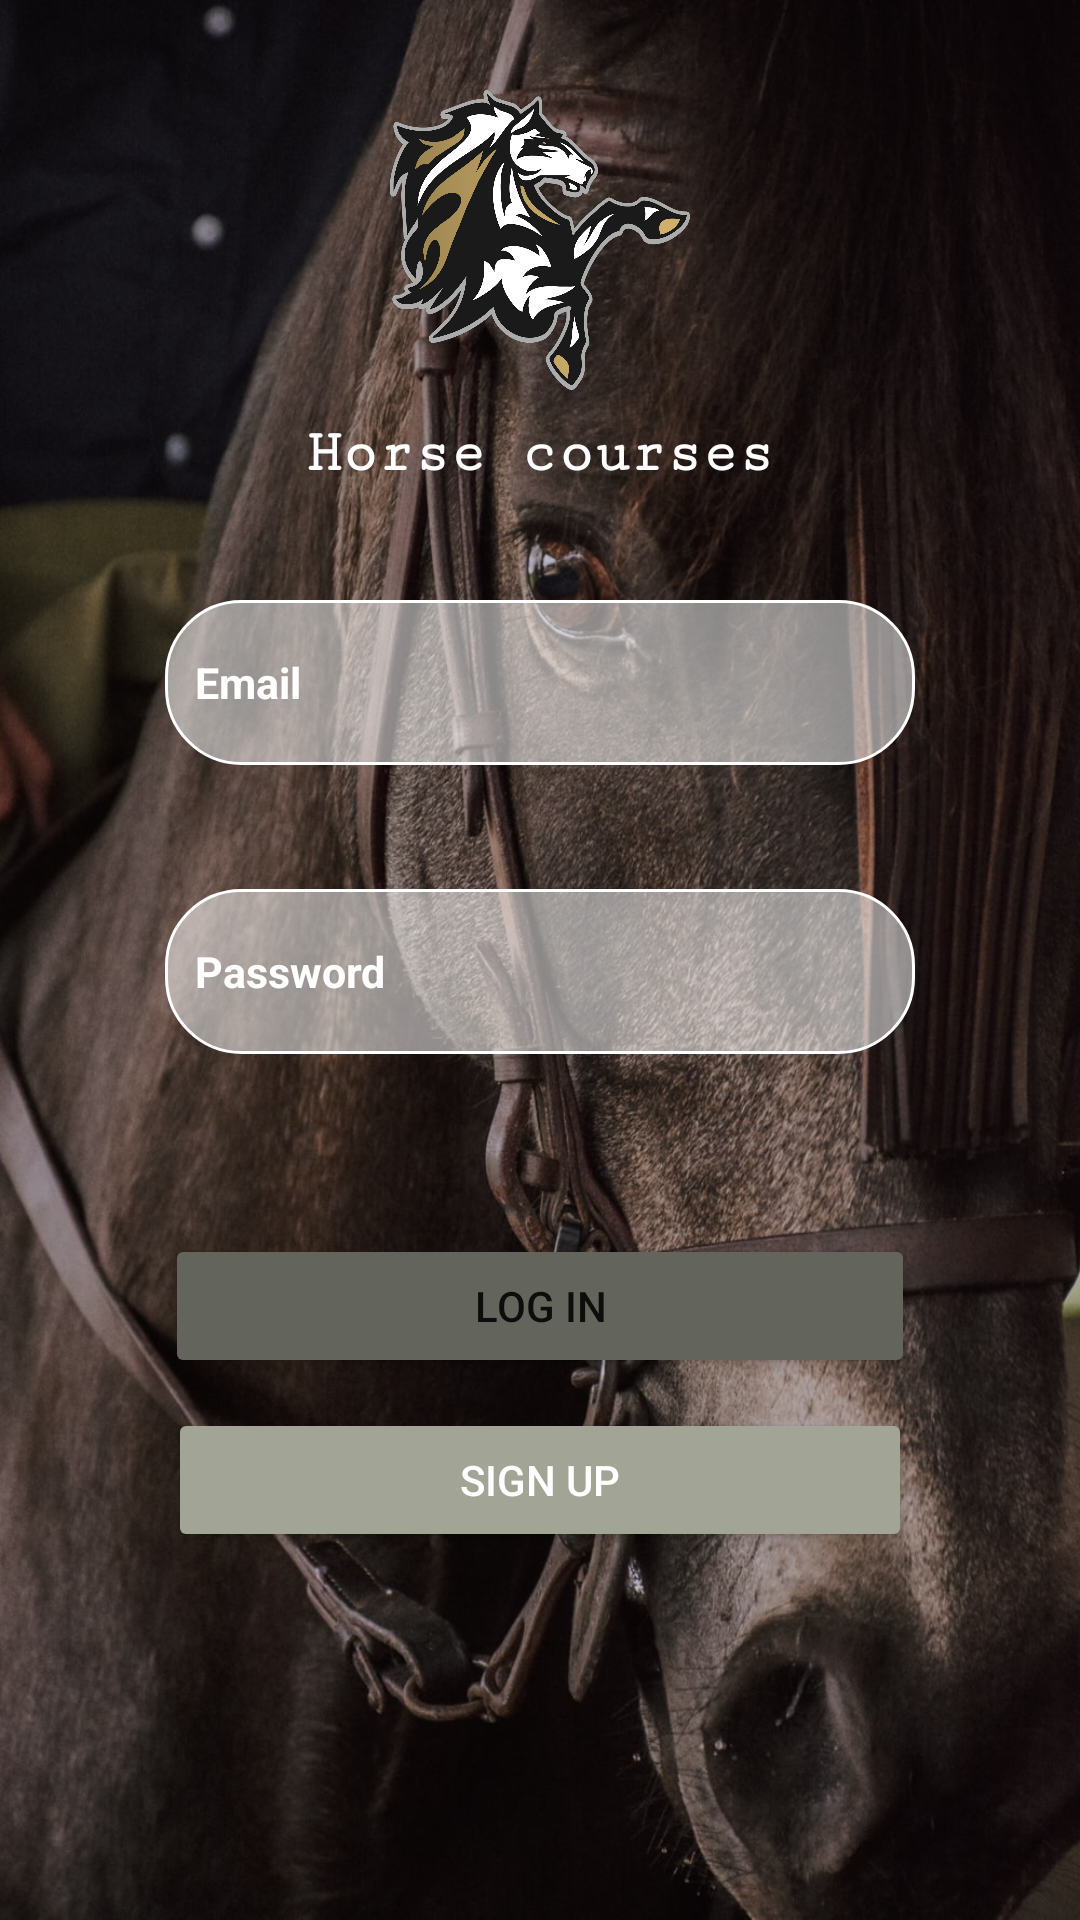

Layout XML and referenced resources for this Android screen:
<!-- AndroidManifest.xml: application theme Theme.LightTheme -->
<!-- res/layout/activity_main.xml -->
<?xml version="1.0" encoding="utf-8"?>
<RelativeLayout xmlns:android="http://schemas.android.com/apk/res/android"
    xmlns:app="http://schemas.android.com/apk/res-auto"
    xmlns:tools="http://schemas.android.com/tools"
    android:layout_width="125pt"
    android:layout_height="250pt"
    android:layout_gravity="center"
    android:background="@color/background"
    tools:context=".MainActivity">

    <include
        android:id="@+id/login_page_fragment_container"
        layout="@layout/fragment_login_page"
        android:layout_width="match_parent"
        android:layout_height="match_parent" />


</RelativeLayout>
<!-- res/layout/fragment_login_page.xml (included above) -->
<?xml version="1.0" encoding="utf-8"?>
<RelativeLayout xmlns:android="http://schemas.android.com/apk/res/android"
    xmlns:app="http://schemas.android.com/apk/res-auto"
    xmlns:tools="http://schemas.android.com/tools"
    android:layout_width="135pt"
    android:layout_height="290pt"
    android:layout_gravity="center"
    android:layout_centerHorizontal="true"
    android:layout_centerVertical="true"
    android:background="@drawable/wallpaper"
    android:id="@+id/fragment_Login"
    tools:context=".Login_Fragment">

    <TextView
        android:layout_width="wrap_content"
        android:layout_height="wrap_content"
        android:text="Horse courses"
        android:textColor="@color/white"
        android:textSize="20dp"
        android:textStyle="bold"
        android:layout_centerHorizontal="true"
        android:layout_marginTop="140dp"
        android:fontFamily="serif-monospace"/>

    <ImageView
        android:layout_width="100dp"
        android:layout_height="100dp"
        android:layout_centerHorizontal="true"
        android:layout_marginTop="30dp"
        android:background="@drawable/logo" />

    <EditText
        android:id="@+id/email_login"
        android:layout_width="250dp"
        android:layout_height="55dp"
        android:layout_centerHorizontal="true"
        android:layout_marginTop="200dp"
        android:layout_marginBottom="20pt"
        android:background="@drawable/shape_mail"
        android:drawableLeft="@drawable/ic_account"
        android:drawablePadding="10dp"
        android:ems="10"
        android:hint="Email"
        android:textColorHint="@color/white"
        android:textColorHighlight="@color/white"
        android:inputType="textEmailAddress"
        android:textSize="7pt"
        android:textStyle="bold"/>

    <EditText
        android:id="@+id/password_login"
        android:layout_width="250dp"
        android:layout_height="55dp"
        android:layout_below="@id/email_login"
        android:layout_alignLeft="@id/email_login"
        android:layout_alignRight="@id/email_login"
        android:background="@drawable/shape_mail"
        android:ems="10"
        android:textSize="7pt"
        android:textStyle="bold"
        android:hint="Password"
        android:drawableLeft="@drawable/ic_lock"
        android:drawablePadding="10dp"
        android:textColorHint="@color/white"
        android:textColorHighlight="@color/white"
        android:inputType="textPassword"
        tools:layout_editor_absoluteX="78dp"
        tools:layout_editor_absoluteY="198dp" />

    <Button
        android:id="@+id/buttonLogin"
        android:layout_width="128dp"
        android:layout_height="wrap_content"
        android:backgroundTint="@color/button2"
        android:layout_below="@id/password_login"
        android:layout_alignLeft="@id/password_login"
        android:layout_alignRight="@id/password_login"
        android:layout_marginLeft="0dp"
        android:layout_marginTop="60dp"
        android:layout_marginRight="0dp"
        android:text="Log in"
        tools:layout_editor_absoluteX="82dp"
        tools:layout_editor_absoluteY="316dp" />

    <Button
        android:id="@+id/buttonSignup"
        android:layout_width="128dp"
        android:layout_marginTop="10dp"
        android:layout_height="wrap_content"
        android:layout_below="@id/buttonLogin"
        android:layout_alignRight="@id/buttonLogin"
        android:layout_alignLeft="@id/buttonLogin"
        android:layout_marginLeft="1dp"
        android:layout_marginRight="1dp"
        android:backgroundTint="@color/button"
        android:shadowColor="@android:color/transparent"
        android:text="Sign up"
        android:textColor="@color/white"
        tools:layout_editor_absoluteX="82dp"
        tools:layout_editor_absoluteY="382dp" />


</RelativeLayout>
<!-- resources referenced by this layout -->
<resources>
  <color name="background">#F6EAD4</color>
  <color name="button">#A2A595</color>
  <color name="button2">#63655C</color>
  <color name="white">#FFFFFFFF</color>
  <!-- drawable logo: png bitmap (drawable, 336469 bytes) -->
  <!-- drawable shape_mail (drawable) -->
  <shape
      xmlns:android="http://schemas.android.com/apk/res/android"
      android:shape="rectangle">
  
      <solid
          android:color="#86FFFFFF">
      </solid>
  
      <corners
          android:radius="25dp">
      </corners>
  
      <stroke
          android:width="1dp"
          android:color="#FFF">
      </stroke>
  
      <padding
          android:top="0dp"
          android:right="10dp"
          android:left="10dp"
          android:bottom="0dp">
      </padding>
  
  </shape>
  <!-- drawable wallpaper: jpg bitmap (drawable, 240341 bytes) -->
  <style name="Theme.LightTheme" parent="Theme.MaterialComponents.DayNight.NoActionBar">
          <item name="colorPrimary">@color/background</item>
          <item name="colorPrimaryVariant">@color/text_edit</item>
          <item name="colorOnPrimary">@color/white</item>
          <item name="colorSecondary">@color/button</item>
          <item name="colorSecondaryVariant">@color/button2</item>
          <item name="colorOnSecondary">@color/black</item>
          <item name="android:statusBarColor" tools:targetApi="l">?attr/colorPrimaryVariant</item>
      </style>
  <color name="text_edit">#EDCA82</color>
  <color name="black">#FF000000</color>
</resources>
